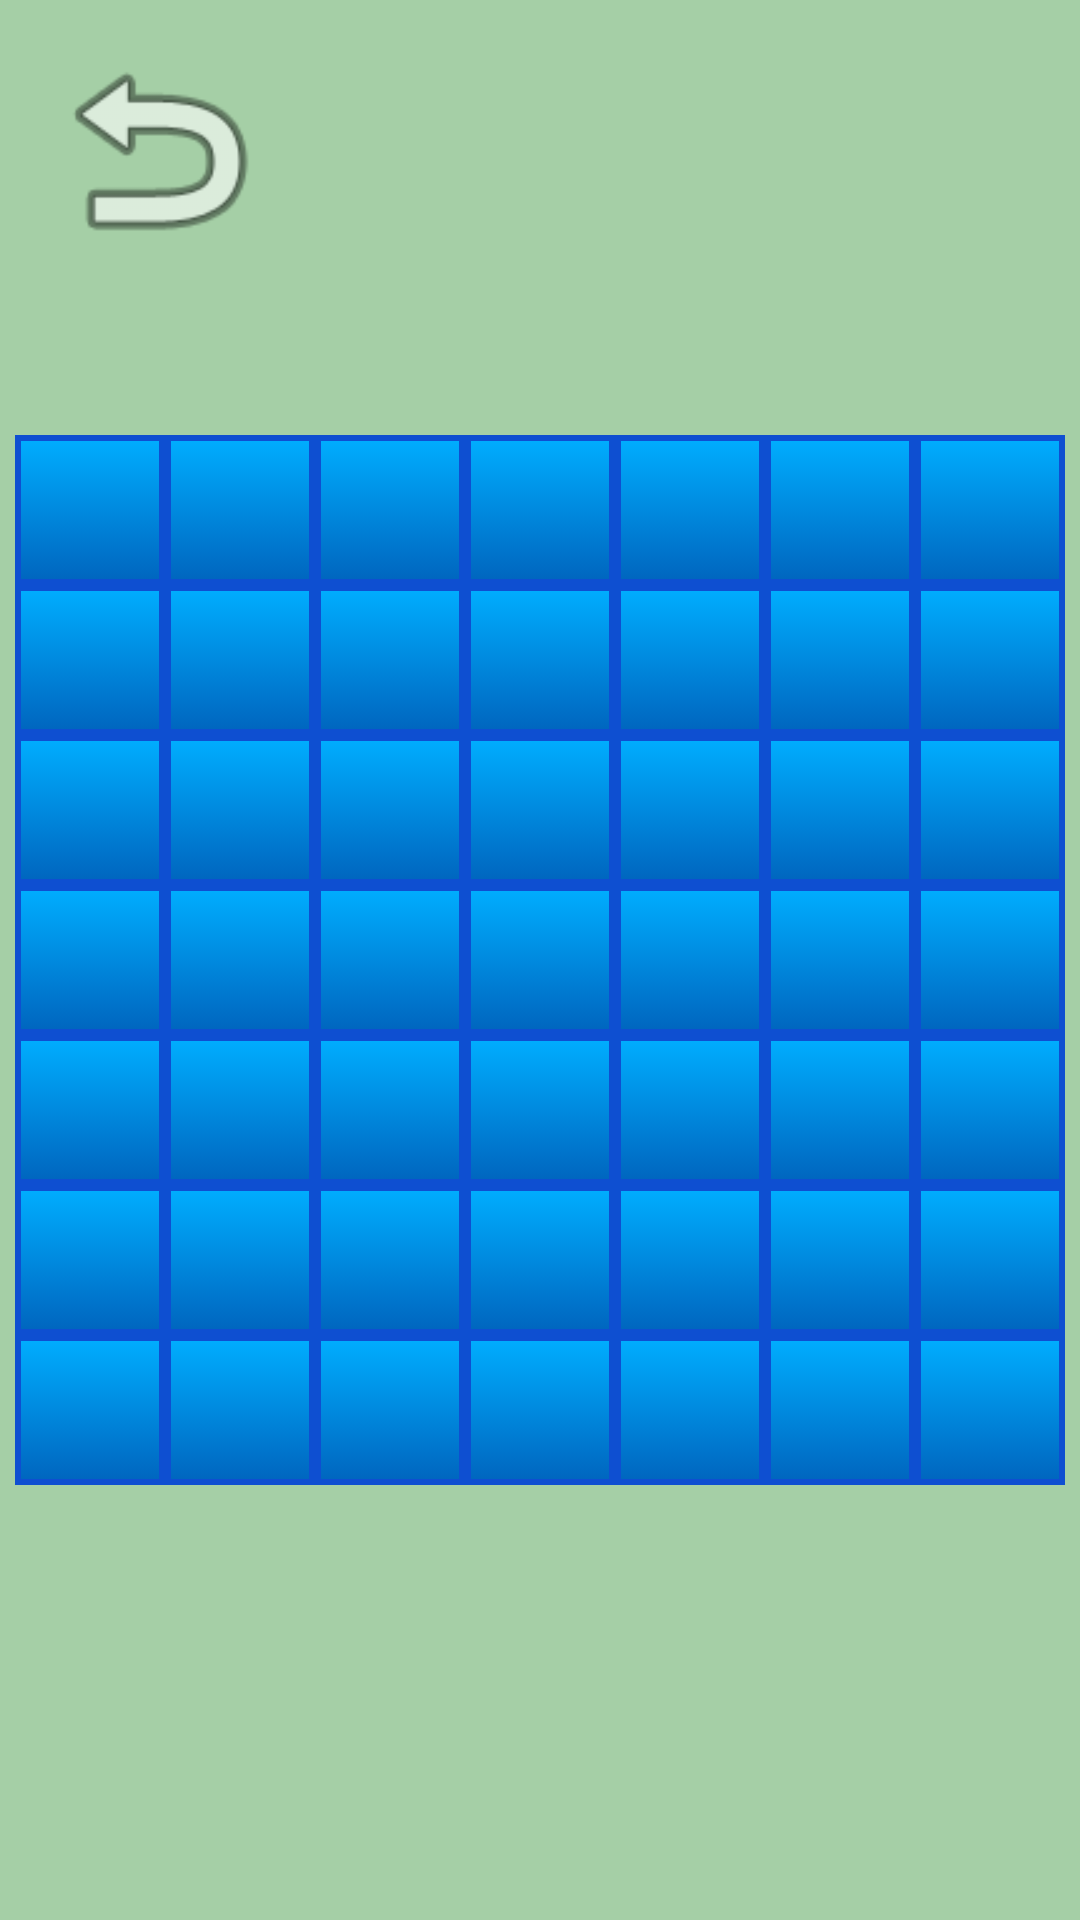

Produce the Android XML layout that renders to this screen, including the resource entries it uses.
<!-- AndroidManifest.xml: application theme AppTheme -->
<!-- res/layout/activity_field_seven_to_seven.xml -->
<?xml version="1.0" encoding="utf-8"?>
<android.support.constraint.ConstraintLayout
        xmlns:android="http://schemas.android.com/apk/res/android"
        xmlns:tools="http://schemas.android.com/tools"
        xmlns:app="http://schemas.android.com/apk/res-auto"
        android:layout_width="match_parent"
        android:layout_height="match_parent"
        tools:context=".FieldSevenToSeven"
        android:background="@color/backgroundColorActivity">
    <GridLayout
            android:layout_width="wrap_content"
            android:layout_height="wrap_content"
            android:columnCount="7"
            android:orientation="horizontal"
            app:layout_constraintRight_toRightOf="parent"
            app:layout_constraintBottom_toBottomOf="parent"
            app:layout_constraintLeft_toLeftOf="parent"
            app:layout_constraintTop_toTopOf="parent"
            android:id="@+id/gridLayout">
        <Button android:id="@+id/btn1" style="@style/AppButtonField3"/>
        <Button android:id="@+id/btn2" style="@style/AppButtonField3"/>
        <Button android:id="@+id/btn3" style="@style/AppButtonField3"/>
        <Button android:id="@+id/btn4" style="@style/AppButtonField3"/>
        <Button android:id="@+id/btn5" style="@style/AppButtonField3"/>
        <Button android:id="@+id/btn6" style="@style/AppButtonField3"/>
        <Button android:id="@+id/btn7" style="@style/AppButtonField3"/>
        <Button android:id="@+id/btn8" style="@style/AppButtonField3"/>
        <Button android:id="@+id/btn9" style="@style/AppButtonField3"/>
        <Button android:id="@+id/btn10" style="@style/AppButtonField3"/>
        <Button android:id="@+id/btn11" style="@style/AppButtonField3"/>
        <Button android:id="@+id/btn12" style="@style/AppButtonField3"/>
        <Button android:id="@+id/btn13" style="@style/AppButtonField3"/>
        <Button android:id="@+id/btn14" style="@style/AppButtonField3"/>
        <Button android:id="@+id/btn15" style="@style/AppButtonField3"/>
        <Button android:id="@+id/btn16" style="@style/AppButtonField3"/>
        <Button android:id="@+id/btn17" style="@style/AppButtonField3"/>
        <Button android:id="@+id/btn18" style="@style/AppButtonField3"/>
        <Button android:id="@+id/btn19" style="@style/AppButtonField3"/>
        <Button android:id="@+id/btn20" style="@style/AppButtonField3"/>
        <Button android:id="@+id/btn21" style="@style/AppButtonField3"/>
        <Button android:id="@+id/btn22" style="@style/AppButtonField3"/>
        <Button android:id="@+id/btn23" style="@style/AppButtonField3"/>
        <Button android:id="@+id/btn24" style="@style/AppButtonField3"/>
        <Button android:id="@+id/btn25" style="@style/AppButtonField3"/>
        <Button android:id="@+id/btn26" style="@style/AppButtonField3"/>
        <Button android:id="@+id/btn27" style="@style/AppButtonField3"/>
        <Button android:id="@+id/btn28" style="@style/AppButtonField3"/>
        <Button android:id="@+id/btn29" style="@style/AppButtonField3"/>
        <Button android:id="@+id/btn30" style="@style/AppButtonField3"/>
        <Button android:id="@+id/btn31" style="@style/AppButtonField3"/>
        <Button android:id="@+id/btn32" style="@style/AppButtonField3"/>
        <Button android:id="@+id/btn33" style="@style/AppButtonField3"/>
        <Button android:id="@+id/btn34" style="@style/AppButtonField3"/>
        <Button android:id="@+id/btn35" style="@style/AppButtonField3"/>
        <Button android:id="@+id/btn36" style="@style/AppButtonField3"/>
        <Button android:id="@+id/btn37" style="@style/AppButtonField3"/>
        <Button android:id="@+id/btn38" style="@style/AppButtonField3"/>
        <Button android:id="@+id/btn39" style="@style/AppButtonField3"/>
        <Button android:id="@+id/btn40" style="@style/AppButtonField3"/>
        <Button android:id="@+id/btn41" style="@style/AppButtonField3"/>
        <Button android:id="@+id/btn42" style="@style/AppButtonField3"/>
        <Button android:id="@+id/btn43" style="@style/AppButtonField3"/>
        <Button android:id="@+id/btn44" style="@style/AppButtonField3"/>
        <Button android:id="@+id/btn45" style="@style/AppButtonField3"/>
        <Button android:id="@+id/btn46" style="@style/AppButtonField3"/>
        <Button android:id="@+id/btn47" style="@style/AppButtonField3"/>
        <Button android:id="@+id/btn48" style="@style/AppButtonField3"/>
        <Button android:id="@+id/btn49" style="@style/AppButtonField3"/>

    </GridLayout>
    <ImageButton
            android:id="@+id/buttonRevert"
            app:layout_constraintEnd_toEndOf="parent"
            app:layout_constraintStart_toStartOf="parent"
            app:layout_constraintTop_toTopOf="parent"
            app:layout_constraintBottom_toTopOf="@+id/gridLayout"
            style="@style/AppButtonRevert"
            app:layout_constraintHorizontal_bias="0.018"
            app:layout_constraintVertical_bias="0.039"/>

</android.support.constraint.ConstraintLayout>
<!-- resources referenced by this layout -->
<resources>
  <color name="backgroundColorActivity">#A5CFA6</color>
  <style name="AppButtonField3">
          <item name="android:layout_width">50dp</item>
          <item name="android:layout_height">50dp</item>
          <item name="android:background">@drawable/lock_drawable</item>
          <item name="android:textSize">24sp</item>
      </style>
  <style name="AppButtonRevert">
          <item name="android:text">Button</item>
          <item name="android:layout_width">80dp</item>
          <item name="android:layout_height">80dp</item>
          <item name="android:layout_marginEnd">8dp</item>
          <item name="android:layout_marginRight">8dp</item>
          <item name="android:layout_marginLeft">8dp</item>
          <item name="android:layout_marginStart">8dp</item>
          <item name="android:layout_marginTop">8dp</item>
          <item name="android:layout_marginBottom">8dp</item>
          <item name="android:background">@android:drawable/ic_menu_revert</item>
      </style>
  <style name="AppTheme" parent="Theme.AppCompat.Light.DarkActionBar">
          
          <item name="colorPrimary">@color/colorPrimary</item>
          <item name="colorPrimaryDark">@color/colorPrimaryDark</item>
          <item name="colorAccent">@color/colorAccent</item>
      </style>
  <!-- drawable lock_drawable (drawable) -->
  <?xml version="1.0" encoding="utf-8"?>
  <selector xmlns:android="http://schemas.android.com/apk/res/android">
      
      
  
      <item android:state_activated="true"  android:drawable="@drawable/shape_lock_checked"/>
      <item android:state_activated="false" android:drawable="@drawable/shape_lock_unchecked"/>
      
  
  </selector>
  <color name="colorPrimary">#008577</color>
  <color name="colorPrimaryDark">#00574B</color>
  <color name="colorAccent">#D81B60</color>
  <!-- drawable shape_lock_checked (drawable) -->
  <?xml version="1.0" encoding="utf-8"?>
  <shape
          xmlns:android="http://schemas.android.com/apk/res/android"
          android:shape="rectangle">
      <stroke android:color="@color/lockCheckedShape" android:width="2dp"/>
      <gradient android:startColor="@color/lockChecked1" android:endColor="@color/lockChecked2" android:angle="-90"/>
  </shape>
  <!-- drawable shape_lock_unchecked (drawable) -->
  <?xml version="1.0" encoding="utf-8"?>
  <shape
          xmlns:android="http://schemas.android.com/apk/res/android"
          android:shape="rectangle">
      <stroke android:color="@color/lockUncheckedShape" android:width="2dp"/>
      <gradient android:startColor="@color/lockUnchecked1" android:endColor="@color/lockUnchecked2" android:angle="-90"/>
  </shape>
  <color name="lockCheckedShape">#FF8400</color>
  <color name="lockChecked1">#FFE600</color>
  <color name="lockChecked2">#BE8800</color>
  <color name="lockUncheckedShape">#0E4FD1</color>
  <color name="lockUnchecked1">#00AEFF</color>
  <color name="lockUnchecked2">#0065BE</color>
</resources>
